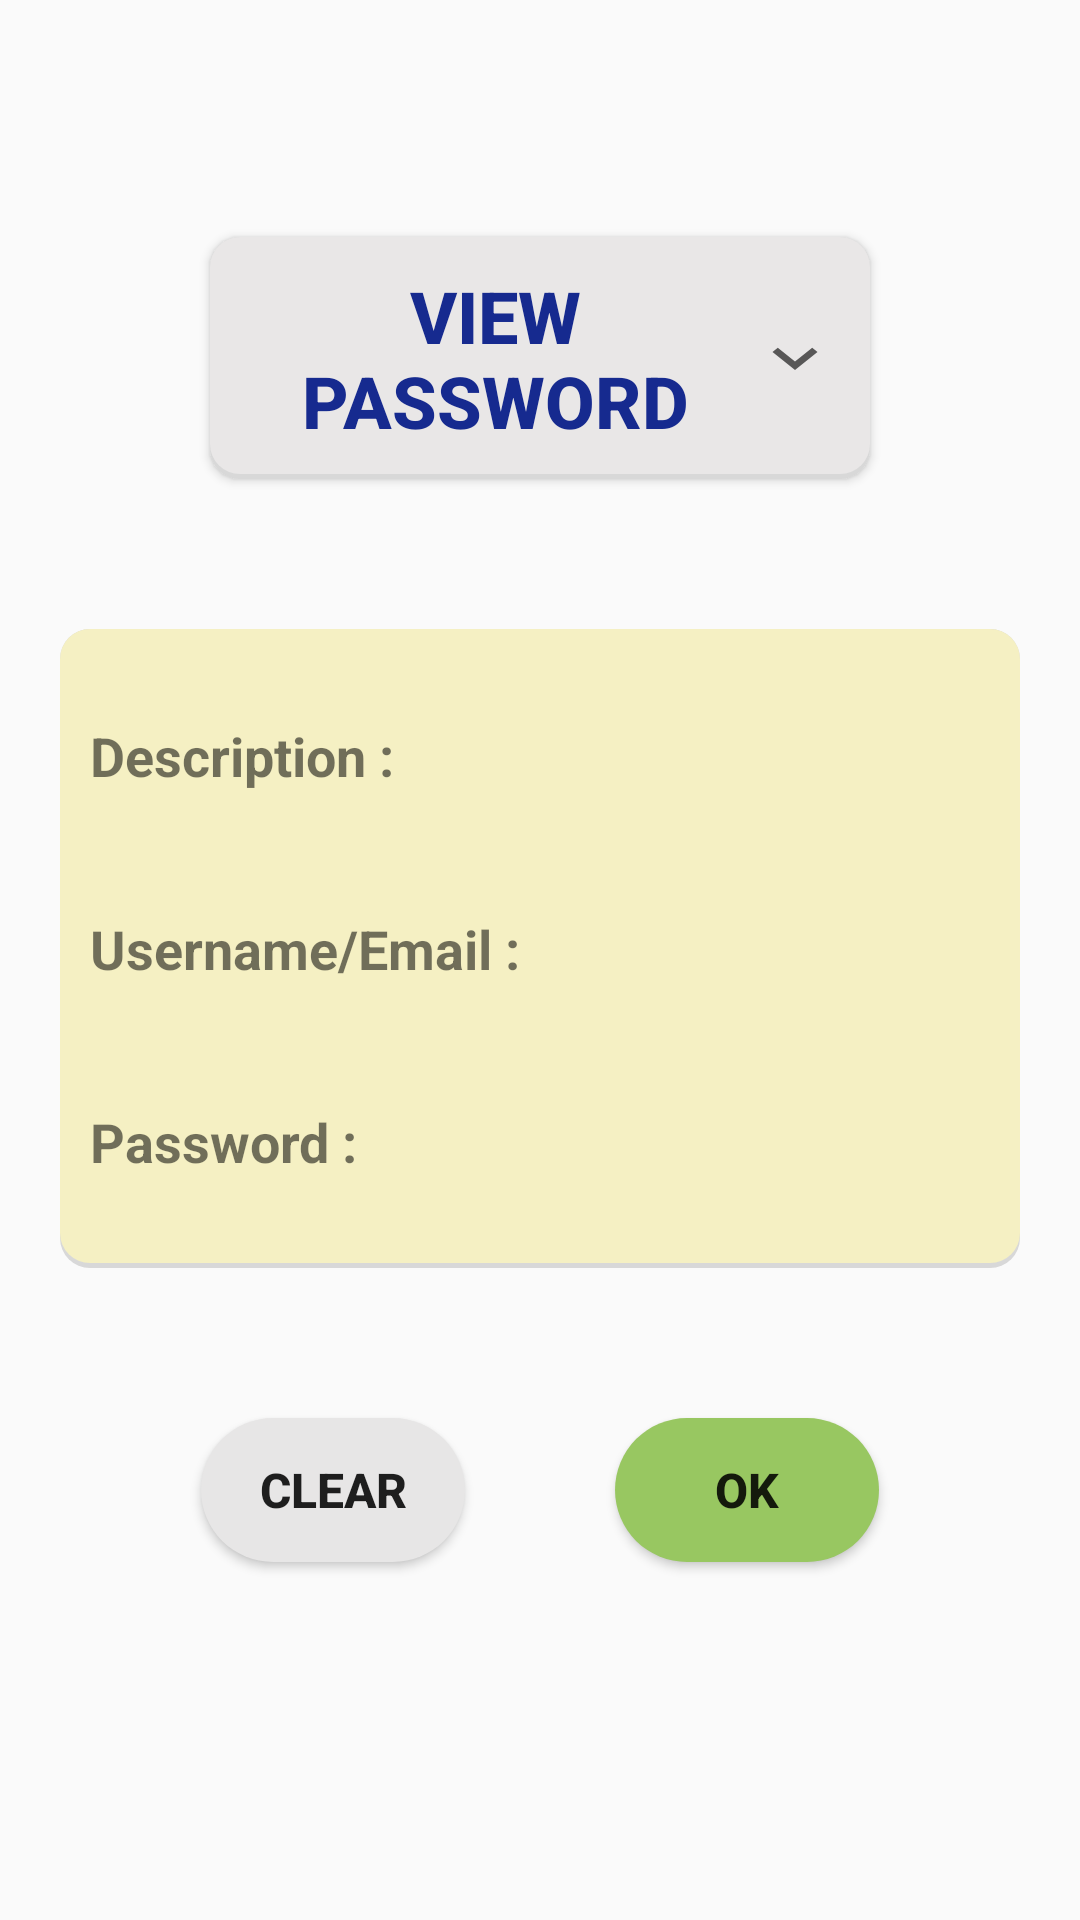

Reconstruct the res/layout file that produces this screen, plus the resources it refers to.
<!-- AndroidManifest.xml: application theme AppTheme -->
<!-- res/layout/activity_view.xml -->
<?xml version="1.0" encoding="utf-8"?>
<LinearLayout xmlns:android="http://schemas.android.com/apk/res/android"
    xmlns:app="http://schemas.android.com/apk/res-auto"
    xmlns:tools="http://schemas.android.com/tools"
    android:layout_width="match_parent"
    android:layout_height="match_parent"
    android:gravity="center"
    android:orientation="vertical"
    android:background="@drawable/gradient_animation"
    android:padding="20dp"
    tools:context=".ViewPass">


    <Button
        android:id="@+id/view_show"
        android:layout_width="match_parent"
        android:layout_height="wrap_content"
        android:layout_marginHorizontal="50dp"
        android:layout_marginTop="10dp"
        android:layout_marginBottom="50dp"
        android:drawableRight="@drawable/ic_expandmenu"
        android:background="@drawable/titlebg"
        android:gravity="center"
        android:padding="10dp"
        android:text="View Password"
        android:textStyle="bold"
        android:textSize="24sp"
        android:textColor="@color/colorPrimary"/>

    <LinearLayout
        android:layout_width="match_parent"
        android:layout_height="wrap_content"
        android:gravity="center"
        android:orientation="vertical"
        android:background="@drawable/commonbg">
        <TextView
            android:id="@+id/view_desc"
            android:layout_width="match_parent"
            android:layout_height="wrap_content"
            android:layout_marginTop="20dp"
            android:layout_marginBottom="20dp"
            android:padding="10dp"
            android:text="Description : "
            android:textStyle="bold"
            android:textSize="18sp"/>

        <TextView
            android:id="@+id/view_user"
            android:layout_width="match_parent"
            android:layout_height="wrap_content"
            android:layout_marginBottom="20dp"
            android:padding="10dp"
            android:textStyle="bold"
            android:text="Username/Email : "
            android:textSize="18sp"/>


        <TextView
            android:id="@+id/view_pwd"
            android:layout_width="match_parent"
            android:layout_height="wrap_content"
            android:layout_marginBottom="20dp"
            android:padding="10dp"
            android:textStyle="bold"
            android:text="Password : "
            android:textSize="18sp"/>


    </LinearLayout>



    <LinearLayout
        android:layout_width="match_parent"
        android:layout_height="wrap_content"
        android:gravity="center"
        android:padding="10dp">

        <Button
            android:id="@+id/view_clear"
            android:layout_width="wrap_content"
            android:layout_height="match_parent"
            android:layout_marginHorizontal="25dp"
            android:layout_marginVertical="40dp"
            android:background="@drawable/btnbg1"
            android:text="Clear"
            android:textSize="16sp"
            android:textStyle="bold" />

        <Button
            android:id="@+id/view_ok"
            android:layout_width="wrap_content"
            android:layout_height="match_parent"
            android:layout_marginHorizontal="25dp"
            android:layout_marginVertical="40dp"
            android:background="@drawable/btnbg2"
            android:text="Ok"
            android:textSize="16sp"
            android:textStyle="bold" />

    </LinearLayout>


</LinearLayout>
<!-- resources referenced by this layout -->
<resources>
  <color name="colorPrimary">#162A8F</color>
  <!-- drawable btnbg1 (drawable) -->
  <?xml version="1.0" encoding="utf-8"?>
  <shape xmlns:android="http://schemas.android.com/apk/res/android"
      android:shape="rectangle">
  
      <solid
          android:color="#E7E6E6"></solid>
      <corners
          android:radius="30dp"></corners>
  
  </shape>
  <!-- drawable btnbg2 (drawable) -->
  <?xml version="1.0" encoding="utf-8"?>
  <shape xmlns:android="http://schemas.android.com/apk/res/android"
      android:shape="rectangle">
      <solid
          android:color="#98C761"></solid>
      <corners
          android:radius="30dp"></corners>
  </shape>
  <!-- drawable commonbg (drawable) -->
  <?xml version="1.0" encoding="utf-8"?>
  <layer-list xmlns:android="http://schemas.android.com/apk/res/android">
  
      
      <item>
          <shape  android:shape="rectangle">
  
              <solid android:color="#d8d8d8" />
              <corners android:radius="10dp" />
  
          </shape>
      </item>
  
      
      <item android:bottom="5px">
  
          <shape  android:shape="rectangle">
  
              <solid android:color="#F5F0C3" />
              <corners android:radius="10dp" />
  
  
          </shape>
  
      </item>
  
  </layer-list>
  <!-- drawable gradient_animation (drawable) -->
  <?xml version="1.0" encoding="utf-8"?>
  <animation-list xmlns:android="http://schemas.android.com/apk/res/android">
  
      <item android:duration="6000"
          android:drawable="@drawable/gradientmain"/>
  
      <item android:duration="6000"
          android:drawable="@drawable/gradientmain2"/>
  
      <item android:duration="6000"
          android:drawable="@drawable/gradientmain3"/>
  </animation-list>
  <!-- drawable ic_expandmenu (drawable) -->
  <vector android:alpha="0.62" android:height="24dp"
      android:viewportHeight="24.0" android:viewportWidth="24.0"
      android:width="30dp" xmlns:android="http://schemas.android.com/apk/res/android">
      <path android:fillColor="#000000" android:pathData="M16.59,8.59L12,13.17 7.41,8.59 6,10l6,6 6,-6z"/>
  </vector>
  <!-- drawable titlebg (drawable) -->
  <?xml version="1.0" encoding="utf-8"?>
  <layer-list xmlns:android="http://schemas.android.com/apk/res/android">
  
      
      <item>
          <shape  android:shape="rectangle">
  
              <solid android:color="#d8d8d8" />
              <corners android:radius="10dp" />
  
          </shape>
      </item>
  
      
      <item android:bottom="5px">
  
          <shape  android:shape="rectangle">
  
              <solid android:color="#E9E7E7" />
              <corners android:radius="10dp" />
  
  
          </shape>
  
      </item>
  
  </layer-list>
  <style name="AppTheme" parent="Theme.AppCompat.Light.DarkActionBar">
          
          <item name="colorPrimary">@color/colorPrimary</item>
          <item name="colorPrimaryDark">@color/colorPrimaryDark</item>
          <item name="colorAccent">@color/colorAccent</item>
      </style>
  <!-- drawable gradientmain (drawable) -->
  <?xml version="1.0" encoding="utf-8"?>
  <selector xmlns:android="http://schemas.android.com/apk/res/android">
  
      <item>
          <shape>
              <gradient
                  android:startColor="#707F7FD5"
                  android:endColor="#91EAE4"
                  android:type="linear"
                  android:angle="315"/>
          </shape>
      </item>
  </selector>
  <!-- drawable gradientmain3 (drawable) -->
  <?xml version="1.0" encoding="utf-8"?>
  <selector xmlns:android="http://schemas.android.com/apk/res/android">
  
      <item>
          <shape>
              <gradient
                  android:startColor="#91EAE4"
                  android:endColor="#707F7FD5"
                  android:type="linear"
                  android:angle="315"/>
          </shape>
      </item>
  </selector>
  <color name="colorPrimaryDark">#162A8F</color>
  <color name="colorAccent">#F9C714</color>
</resources>
